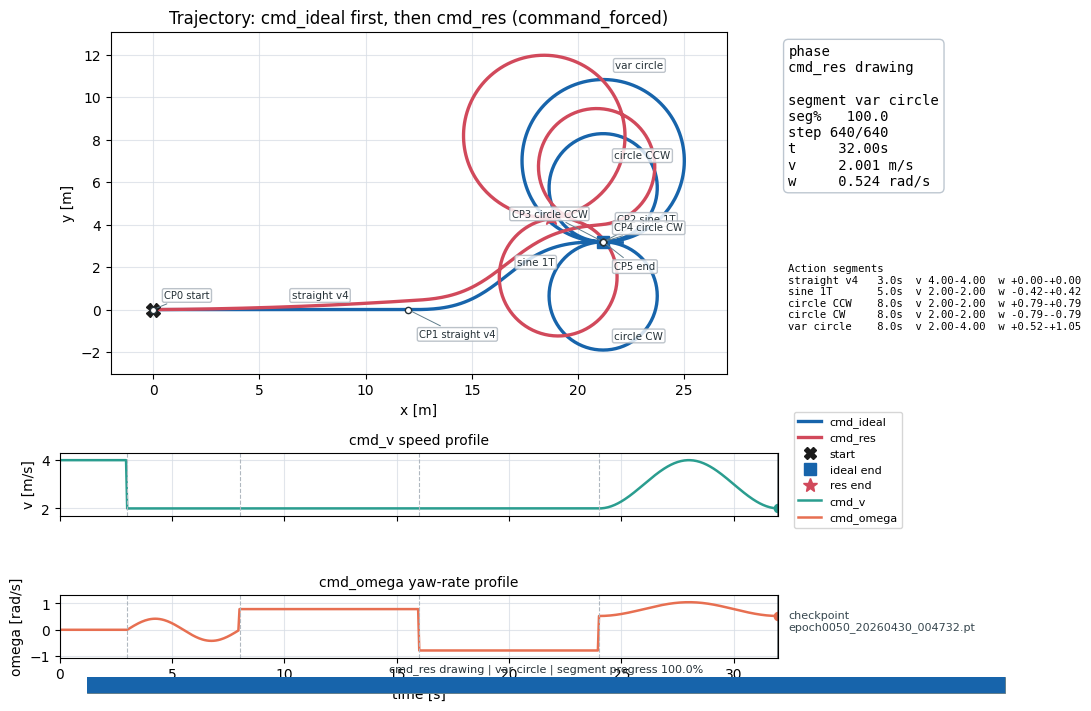

Source data for this figure (header and first rows):
step, time_sec, cmd_v, cmd_omega, ideal_x, ideal_y, ideal_theta, res_x, res_y, res_theta, pred_delta_x_body, pred_delta_y_body, pred_delta_theta, pred_v_next, pred_omega_next
0, 0.0, 4.0, 0.0, 0.2, 0.0, 0.0, 0.2001, 0.001148, 0.0009757, 0.2001, 0.001148, 0.0009757, 4.006, 0.03903
1, 0.05, 4.0, 0.0, 0.4, 0.0, 0.0, 0.4003, 0.002491, 0.001951, 0.2001, 0.001148, 0.0009757, 4.006, 0.03903
2, 0.1, 4.0, 0.0, 0.6, 0.0, 0.0, 0.6004, 0.00403, 0.002927, 0.2001, 0.001148, 0.0009757, 4.006, 0.03903
3, 0.15, 4.0, 0.0, 0.8, 0.0, 0.0, 0.8006, 0.005764, 0.003903, 0.2001, 0.001148, 0.0009757, 4.006, 0.03903
4, 0.2, 4.0, 0.0, 1, 0.0, 0.0, 1.001, 0.007693, 0.004878, 0.2001, 0.001148, 0.0009757, 4.006, 0.03903
5, 0.25, 4.0, 0.0, 1.2, 0.0, 0.0, 1.201, 0.009817, 0.005854, 0.2001, 0.001148, 0.0009757, 4.006, 0.03903
6, 0.3, 4.0, 0.0, 1.4, 0.0, 0.0, 1.401, 0.01214, 0.00683, 0.2001, 0.001148, 0.0009757, 4.006, 0.03903
7, 0.35, 4.0, 0.0, 1.6, 0.0, 0.0, 1.601, 0.01465, 0.007805, 0.2001, 0.001148, 0.0009757, 4.006, 0.03903
8, 0.4, 4.0, 0.0, 1.8, 0.0, 0.0, 1.801, 0.01736, 0.008781, 0.2001, 0.001148, 0.0009757, 4.006, 0.03903
9, 0.45, 4.0, 0.0, 2, 0.0, 0.0, 2.001, 0.02027, 0.009757, 0.2001, 0.001148, 0.0009757, 4.006, 0.03903
10, 0.5, 4.0, 0.0, 2.2, 0.0, 0.0, 2.201, 0.02337, 0.01073, 0.2001, 0.001148, 0.0009757, 4.006, 0.03903
11, 0.55, 4.0, 0.0, 2.4, 0.0, 0.0, 2.402, 0.02666, 0.01171, 0.2001, 0.001148, 0.0009757, 4.006, 0.03903
12, 0.6, 4.0, 0.0, 2.6, 0.0, 0.0, 2.602, 0.03016, 0.01268, 0.2001, 0.001148, 0.0009757, 4.006, 0.03903
13, 0.65, 4.0, 0.0, 2.8, 0.0, 0.0, 2.802, 0.03384, 0.01366, 0.2001, 0.001148, 0.0009757, 4.006, 0.03903
14, 0.7, 4.0, 0.0, 3, 0.0, 0.0, 3.002, 0.03772, 0.01464, 0.2001, 0.001148, 0.0009757, 4.006, 0.03903
15, 0.75, 4.0, 0.0, 3.2, 0.0, 0.0, 3.202, 0.0418, 0.01561, 0.2001, 0.001148, 0.0009757, 4.006, 0.03903
16, 0.8, 4.0, 0.0, 3.4, 0.0, 0.0, 3.402, 0.04607, 0.01659, 0.2001, 0.001148, 0.0009757, 4.006, 0.03903
17, 0.85, 4.0, 0.0, 3.6, 0.0, 0.0, 3.602, 0.05054, 0.01756, 0.2001, 0.001148, 0.0009757, 4.006, 0.03903
18, 0.9, 4.0, 0.0, 3.8, 0.0, 0.0, 3.802, 0.0552, 0.01854, 0.2001, 0.001148, 0.0009757, 4.006, 0.03903
19, 0.95, 4.0, 0.0, 4, 0.0, 0.0, 4.002, 0.06006, 0.01951, 0.2001, 0.001148, 0.0009757, 4.006, 0.03903
20, 1, 4.0, 0.0, 4.2, 0.0, 0.0, 4.202, 0.06511, 0.02049, 0.2001, 0.001148, 0.0009757, 4.006, 0.03903
21, 1.05, 4.0, 0.0, 4.4, 0.0, 0.0, 4.403, 0.07036, 0.02146, 0.2001, 0.001148, 0.0009757, 4.006, 0.03903
22, 1.1, 4.0, 0.0, 4.6, 0.0, 0.0, 4.603, 0.07581, 0.02244, 0.2001, 0.001148, 0.0009757, 4.006, 0.03903
23, 1.15, 4.0, 0.0, 4.8, 0.0, 0.0, 4.803, 0.08144, 0.02342, 0.2001, 0.001148, 0.0009757, 4.006, 0.03903
24, 1.2, 4.0, 0.0, 5, 0.0, 0.0, 5.003, 0.08728, 0.02439, 0.2001, 0.001148, 0.0009757, 4.006, 0.03903
25, 1.25, 4.0, 0.0, 5.2, 0.0, 0.0, 5.203, 0.09331, 0.02537, 0.2001, 0.001148, 0.0009757, 4.006, 0.03903
26, 1.3, 4.0, 0.0, 5.4, 0.0, 0.0, 5.403, 0.09953, 0.02634, 0.2001, 0.001148, 0.0009757, 4.006, 0.03903
27, 1.35, 4.0, 0.0, 5.6, 0.0, 0.0, 5.603, 0.106, 0.02732, 0.2001, 0.001148, 0.0009757, 4.006, 0.03903
28, 1.4, 4.0, 0.0, 5.8, 0.0, 0.0, 5.803, 0.1126, 0.02829, 0.2001, 0.001148, 0.0009757, 4.006, 0.03903
29, 1.45, 4.0, 0.0, 6, 0.0, 0.0, 6.003, 0.1194, 0.02927, 0.2001, 0.001148, 0.0009757, 4.006, 0.03903
30, 1.5, 4.0, 0.0, 6.2, 0.0, 0.0, 6.203, 0.1264, 0.03025, 0.2001, 0.001148, 0.0009757, 4.006, 0.03903
31, 1.55, 4.0, 0.0, 6.4, 0.0, 0.0, 6.403, 0.1336, 0.03122, 0.2001, 0.001148, 0.0009757, 4.006, 0.03903
32, 1.6, 4.0, 0.0, 6.6, 0.0, 0.0, 6.603, 0.141, 0.0322, 0.2001, 0.001148, 0.0009757, 4.006, 0.03903
33, 1.65, 4.0, 0.0, 6.8, 0.0, 0.0, 6.803, 0.1486, 0.03317, 0.2001, 0.001148, 0.0009757, 4.006, 0.03903
34, 1.7, 4.0, 0.0, 7, 0.0, 0.0, 7.003, 0.1564, 0.03415, 0.2001, 0.001148, 0.0009757, 4.006, 0.03903
35, 1.75, 4.0, 0.0, 7.2, 0.0, 0.0, 7.203, 0.1643, 0.03512, 0.2001, 0.001148, 0.0009757, 4.006, 0.03903
36, 1.8, 4.0, 0.0, 7.4, 0.0, 0.0, 7.403, 0.1725, 0.0361, 0.2001, 0.001148, 0.0009757, 4.006, 0.03903
37, 1.85, 4.0, 0.0, 7.6, 0.0, 0.0, 7.603, 0.1809, 0.03708, 0.2001, 0.001148, 0.0009757, 4.006, 0.03903
38, 1.9, 4.0, 0.0, 7.8, 0.0, 0.0, 7.803, 0.1894, 0.03805, 0.2001, 0.001148, 0.0009757, 4.006, 0.03903
39, 1.95, 4.0, 0.0, 8, 0.0, 0.0, 8.003, 0.1982, 0.03903, 0.2001, 0.001148, 0.0009757, 4.006, 0.03903
40, 2, 4.0, 0.0, 8.2, 0.0, 0.0, 8.203, 0.2072, 0.04, 0.2001, 0.001148, 0.0009757, 4.006, 0.03903
41, 2.05, 4.0, 0.0, 8.4, 0.0, 0.0, 8.403, 0.2163, 0.04098, 0.2001, 0.001148, 0.0009757, 4.006, 0.03903
42, 2.1, 4.0, 0.0, 8.6, 0.0, 0.0, 8.603, 0.2257, 0.04195, 0.2001, 0.001148, 0.0009757, 4.006, 0.03903
43, 2.15, 4.0, 0.0, 8.8, 0.0, 0.0, 8.803, 0.2352, 0.04293, 0.2001, 0.001148, 0.0009757, 4.006, 0.03903
44, 2.2, 4.0, 0.0, 9, 0.0, 0.0, 9.002, 0.2449, 0.04391, 0.2001, 0.001148, 0.0009757, 4.006, 0.03903
45, 2.25, 4.0, 0.0, 9.2, 0.0, 0.0, 9.202, 0.2549, 0.04488, 0.2001, 0.001148, 0.0009757, 4.006, 0.03903
46, 2.3, 4.0, 0.0, 9.4, 0.0, 0.0, 9.402, 0.265, 0.04586, 0.2001, 0.001148, 0.0009757, 4.006, 0.03903
47, 2.35, 4.0, 0.0, 9.6, 0.0, 0.0, 9.602, 0.2753, 0.04683, 0.2001, 0.001148, 0.0009757, 4.006, 0.03903
48, 2.4, 4.0, 0.0, 9.8, 0.0, 0.0, 9.802, 0.2858, 0.04781, 0.2001, 0.001148, 0.0009757, 4.006, 0.03903
49, 2.45, 4.0, 0.0, 10, 0.0, 0.0, 10, 0.2965, 0.04878, 0.2001, 0.001148, 0.0009757, 4.006, 0.03903
50, 2.5, 4.0, 0.0, 10.2, 0.0, 0.0, 10.2, 0.3075, 0.04976, 0.2001, 0.001148, 0.0009757, 4.006, 0.03903
51, 2.55, 4.0, 0.0, 10.4, 0.0, 0.0, 10.4, 0.3186, 0.05074, 0.2001, 0.001148, 0.0009757, 4.006, 0.03903
52, 2.6, 4.0, 0.0, 10.6, 0.0, 0.0, 10.6, 0.3298, 0.05171, 0.2001, 0.001148, 0.0009757, 4.006, 0.03903
53, 2.65, 4.0, 0.0, 10.8, 0.0, 0.0, 10.8, 0.3413, 0.05269, 0.2001, 0.001148, 0.0009757, 4.006, 0.03903
54, 2.7, 4.0, 0.0, 11, 0.0, 0.0, 11, 0.353, 0.05366, 0.2001, 0.001148, 0.0009757, 4.006, 0.03903
55, 2.75, 4.0, 0.0, 11.2, 0.0, 0.0, 11.2, 0.3649, 0.05464, 0.2001, 0.001148, 0.0009757, 4.006, 0.03903
56, 2.8, 4.0, 0.0, 11.4, 0.0, 0.0, 11.4, 0.377, 0.05561, 0.2001, 0.001148, 0.0009757, 4.006, 0.03903
57, 2.85, 4.0, 0.0, 11.6, 0.0, 0.0, 11.6, 0.3893, 0.05659, 0.2001, 0.001148, 0.0009757, 4.006, 0.03903
58, 2.9, 4.0, 0.0, 11.8, 0.0, 0.0, 11.8, 0.4017, 0.05757, 0.2001, 0.001148, 0.0009757, 4.006, 0.03903
59, 2.95, 4.0, 0.0, 12, 0.0, 0.0, 12, 0.4144, 0.05854, 0.2001, 0.001148, 0.0009757, 4.006, 0.03903
... 580 more rows
